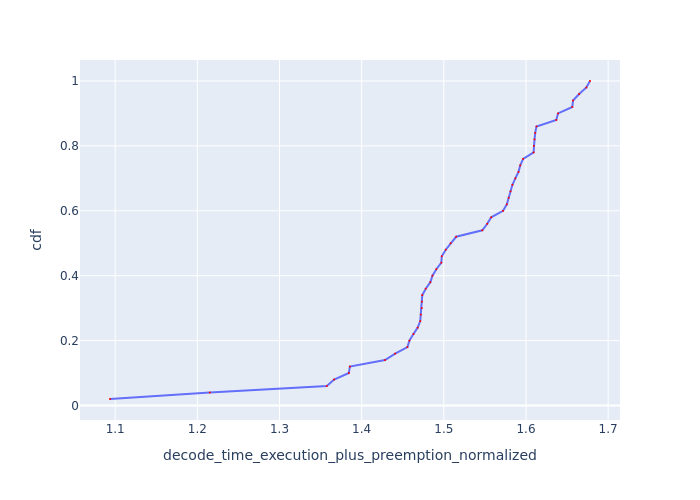

Data behind this chart, as committed beside it:
Request Id, decode_time_execution_plus_preemption_no…, cdf
0_48, 1.094, 0.02
0_49, 1.215, 0.04
0_15, 1.358, 0.06
0_44, 1.366, 0.08
0_18, 1.384, 0.1
0_16, 1.386, 0.12
0_17, 1.428, 0.14
0_14, 1.441, 0.16
0_12, 1.456, 0.18
0_47, 1.458, 0.2
0_20, 1.463, 0.22
0_11, 1.468, 0.24
0_34, 1.471, 0.26
0_22, 1.472, 0.28
0_23, 1.473, 0.3
0_46, 1.473, 0.32
0_13, 1.474, 0.34
0_19, 1.478, 0.36
0_21, 1.484, 0.38
0_35, 1.486, 0.4
0_37, 1.491, 0.42
0_33, 1.497, 0.44
0_24, 1.498, 0.46
0_10, 1.502, 0.48
0_32, 1.508, 0.5
0_7, 1.515, 0.52
0_30, 1.547, 0.54
0_28, 1.553, 0.56
0_9, 1.558, 0.58
0_29, 1.572, 0.6
0_27, 1.577, 0.62
0_8, 1.579, 0.64
0_25, 1.581, 0.66
0_36, 1.583, 0.68
0_31, 1.587, 0.7
0_38, 1.591, 0.72
0_43, 1.593, 0.74
0_2, 1.597, 0.76
0_45, 1.609, 0.78
0_26, 1.61, 0.8
0_42, 1.61, 0.82
0_3, 1.611, 0.84
0_39, 1.613, 0.86
0_4, 1.637, 0.88
0_1, 1.639, 0.9
0_40, 1.656, 0.92
0_6, 1.657, 0.94
0_0, 1.665, 0.96
0_41, 1.673, 0.98
0_5, 1.678, 1.0
